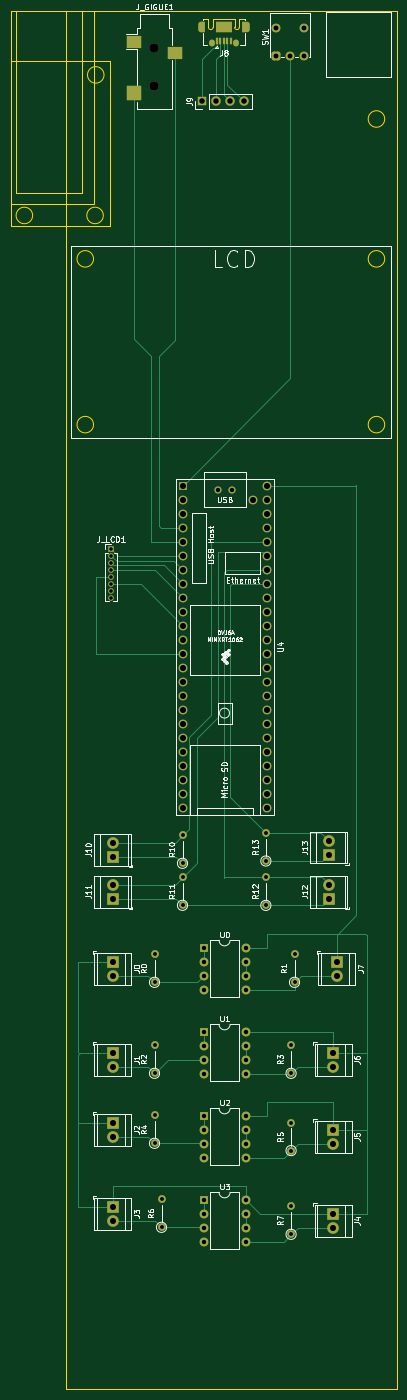
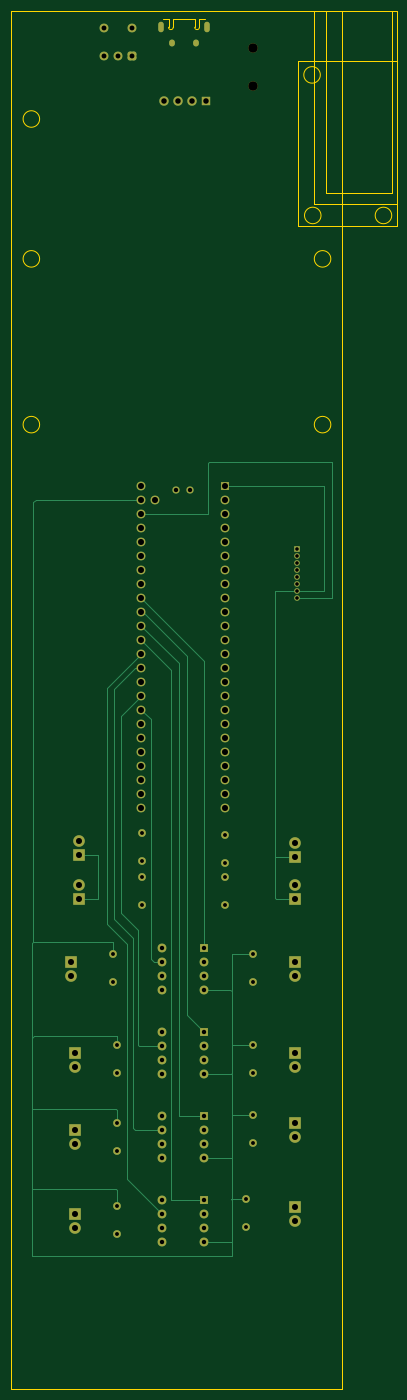
Circuit board: 11 layer files. Board 70.0 x 250.0 mm.
- bottom_copper: Podoboard_0.3-B_Cu.gbr (17687 bytes)
- bottom_mask: Podoboard_0.3-B_Mask.gbr (6269 bytes)
- paste: Podoboard_0.3-B_Paste.gbr (464 bytes)
- bottom_silk: Podoboard_0.3-B_Silkscreen.gbr (465 bytes)
- outline: Podoboard_0.3-Edge_Cuts.gbr (2355 bytes)
- top_copper: Podoboard_0.3-F_Cu.gbr (22575 bytes)
- top_mask: Podoboard_0.3-F_Mask.gbr (6708 bytes)
- paste: Podoboard_0.3-F_Paste.gbr (933 bytes)
- top_silk: Podoboard_0.3-F_Silkscreen.gbr (51189 bytes)
- drill: Podoboard_0.3-NPTH.drl (388 bytes)
- drill: Podoboard_0.3-PTH.drl (3130 bytes)

=== bottom_copper: Podoboard_0.3-B_Cu.gbr (17687 bytes, source omitted) ===
=== bottom_mask: Podoboard_0.3-B_Mask.gbr (6269 bytes, source omitted) ===
=== paste: Podoboard_0.3-B_Paste.gbr ===
%TF.GenerationSoftware,KiCad,Pcbnew,(6.0.1-0)*%
%TF.CreationDate,2022-01-31T22:43:00-05:00*%
%TF.ProjectId,Podoboard_0.3,506f646f-626f-4617-9264-5f302e332e6b,rev?*%
%TF.SameCoordinates,Original*%
%TF.FileFunction,Paste,Bot*%
%TF.FilePolarity,Positive*%
%FSLAX46Y46*%
G04 Gerber Fmt 4.6, Leading zero omitted, Abs format (unit mm)*
G04 Created by KiCad (PCBNEW (6.0.1-0)) date 2022-01-31 22:43:00*
%MOMM*%
%LPD*%
G01*
G04 APERTURE LIST*
G04 APERTURE END LIST*
M02*

=== bottom_silk: Podoboard_0.3-B_Silkscreen.gbr ===
%TF.GenerationSoftware,KiCad,Pcbnew,(6.0.1-0)*%
%TF.CreationDate,2022-01-31T22:43:00-05:00*%
%TF.ProjectId,Podoboard_0.3,506f646f-626f-4617-9264-5f302e332e6b,rev?*%
%TF.SameCoordinates,Original*%
%TF.FileFunction,Legend,Bot*%
%TF.FilePolarity,Positive*%
%FSLAX46Y46*%
G04 Gerber Fmt 4.6, Leading zero omitted, Abs format (unit mm)*
G04 Created by KiCad (PCBNEW (6.0.1-0)) date 2022-01-31 22:43:00*
%MOMM*%
%LPD*%
G01*
G04 APERTURE LIST*
G04 APERTURE END LIST*
M02*

=== outline: Podoboard_0.3-Edge_Cuts.gbr ===
%TF.GenerationSoftware,KiCad,Pcbnew,(6.0.1-0)*%
%TF.CreationDate,2022-01-31T22:43:00-05:00*%
%TF.ProjectId,Podoboard_0.3,506f646f-626f-4617-9264-5f302e332e6b,rev?*%
%TF.SameCoordinates,Original*%
%TF.FileFunction,Profile,NP*%
%FSLAX46Y46*%
G04 Gerber Fmt 4.6, Leading zero omitted, Abs format (unit mm)*
G04 Created by KiCad (PCBNEW (6.0.1-0)) date 2022-01-31 22:43:00*
%MOMM*%
%LPD*%
G01*
G04 APERTURE LIST*
%TA.AperFunction,Profile*%
%ADD10C,0.100000*%
%TD*%
G04 APERTURE END LIST*
D10*
X81383000Y-58420000D02*
G75*
G03*
X81383000Y-58420000I-1500000J0D01*
G01*
X81383000Y-88495000D02*
G75*
G03*
X81383000Y-88495000I-1500000J0D01*
G01*
X28551000Y-88495000D02*
G75*
G03*
X28551000Y-88495000I-1500000J0D01*
G01*
X28551000Y-58420000D02*
G75*
G03*
X28551000Y-58420000I-1500000J0D01*
G01*
X13583000Y-22486000D02*
X31583000Y-22486000D01*
X31583000Y-22486000D02*
X31583000Y-52486000D01*
X31583000Y-52486000D02*
X13583000Y-52486000D01*
X13583000Y-52486000D02*
X13583000Y-22486000D01*
X30329000Y-50546000D02*
G75*
G03*
X30329000Y-50546000I-1500000J0D01*
G01*
X81383000Y-33044000D02*
G75*
G03*
X81383000Y-33044000I-1500000J0D01*
G01*
X23566000Y-13454000D02*
X83566000Y-13454000D01*
X83566000Y-13454000D02*
X83566000Y-263454000D01*
X83566000Y-263454000D02*
X23566000Y-263454000D01*
X23566000Y-263454000D02*
X23566000Y-13454000D01*
X30456000Y-25043000D02*
G75*
G03*
X30456000Y-25043000I-1500000J0D01*
G01*
X14481000Y-13486000D02*
X26481000Y-13486000D01*
X26481000Y-13486000D02*
X26481000Y-46486000D01*
X26481000Y-46486000D02*
X14481000Y-46486000D01*
X14481000Y-46486000D02*
X14481000Y-13486000D01*
X13575000Y-13486000D02*
X28575000Y-13486000D01*
X28575000Y-13486000D02*
X28575000Y-48486000D01*
X28575000Y-48486000D02*
X13575000Y-48486000D01*
X13575000Y-48486000D02*
X13575000Y-13486000D01*
X17502000Y-50546000D02*
G75*
G03*
X17502000Y-50546000I-1500000J0D01*
G01*
%TO.C,J8*%
X54147000Y-14828000D02*
X50247000Y-14828000D01*
X54147000Y-16403000D02*
X54147000Y-14828000D01*
X54997000Y-16403000D02*
X54997000Y-14828000D01*
X49397000Y-16403000D02*
X49397000Y-14828000D01*
X49397000Y-14828000D02*
X48447000Y-14828000D01*
X50247000Y-16403000D02*
X50247000Y-14828000D01*
X55947000Y-14828000D02*
X54997000Y-14828000D01*
X49397000Y-16403000D02*
G75*
G03*
X50247000Y-16403000I425000J0D01*
G01*
X54147000Y-16403000D02*
G75*
G03*
X54997000Y-16403000I425000J0D01*
G01*
%TD*%
M02*

=== top_copper: Podoboard_0.3-F_Cu.gbr (22575 bytes, source omitted) ===
=== top_mask: Podoboard_0.3-F_Mask.gbr (6708 bytes, source omitted) ===
=== paste: Podoboard_0.3-F_Paste.gbr ===
%TF.GenerationSoftware,KiCad,Pcbnew,(6.0.1-0)*%
%TF.CreationDate,2022-01-31T22:43:00-05:00*%
%TF.ProjectId,Podoboard_0.3,506f646f-626f-4617-9264-5f302e332e6b,rev?*%
%TF.SameCoordinates,Original*%
%TF.FileFunction,Paste,Top*%
%TF.FilePolarity,Positive*%
%FSLAX46Y46*%
G04 Gerber Fmt 4.6, Leading zero omitted, Abs format (unit mm)*
G04 Created by KiCad (PCBNEW (6.0.1-0)) date 2022-01-31 22:43:00*
%MOMM*%
%LPD*%
G01*
G04 APERTURE LIST*
%ADD10R,2.800000X2.200000*%
%ADD11R,2.800000X2.800000*%
%ADD12R,0.300000X0.850000*%
%ADD13R,0.400000X1.350000*%
%ADD14R,2.900000X1.900000*%
G04 APERTURE END LIST*
D10*
%TO.C,J_GIGUE1*%
X43307000Y-21006000D03*
X35907000Y-19006000D03*
D11*
X35907000Y-28406000D03*
%TD*%
D12*
%TO.C,J8*%
X55697000Y-16278000D03*
X48697000Y-16278000D03*
D13*
X50897000Y-18953000D03*
X51547000Y-18953000D03*
X52197000Y-18953000D03*
X52847000Y-18953000D03*
X53497000Y-18953000D03*
D14*
X52197000Y-16278000D03*
%TD*%
M02*

=== top_silk: Podoboard_0.3-F_Silkscreen.gbr (51189 bytes, source omitted) ===
=== drill: Podoboard_0.3-NPTH.drl ===
M48
; DRILL file {KiCad (6.0.1-0)} date Monday, January 31, 2022 at 10:43:08 pm
; FORMAT={-:-/ absolute / inch / decimal}
; #@! TF.CreationDate,2022-01-31T22:43:08-05:00
; #@! TF.GenerationSoftware,Kicad,Pcbnew,(6.0.1-0)
; #@! TF.FileFunction,NonPlated,1,2,NPTH
FMAT,2
INCH
; #@! TA.AperFunction,NonPlated,NPTH,ComponentDrill
T1C0.0669
%
G90
G05
T1
X1.5593Y-0.7916
X1.5593Y-1.0672
T0
M30

=== drill: Podoboard_0.3-PTH.drl ===
M48
; DRILL file {KiCad (6.0.1-0)} date Monday, January 31, 2022 at 10:43:08 pm
; FORMAT={-:-/ absolute / inch / decimal}
; #@! TF.CreationDate,2022-01-31T22:43:08-05:00
; #@! TF.GenerationSoftware,Kicad,Pcbnew,(6.0.1-0)
; #@! TF.FileFunction,Plated,1,2,PTH
FMAT,2
INCH
; #@! TA.AperFunction,Plated,PTH,ComponentDrill
T1C0.0236
; #@! TA.AperFunction,Plated,PTH,ComponentDrill
T2C0.0256
; #@! TA.AperFunction,Plated,PTH,ComponentDrill
T3C0.0276
; #@! TA.AperFunction,Plated,PTH,ComponentDrill
T4C0.0315
; #@! TA.AperFunction,Plated,PTH,ComponentDrill
T5C0.0350
; #@! TA.AperFunction,Plated,PTH,ComponentDrill
T6C0.0394
; #@! TA.AperFunction,Plated,PTH,ComponentDrill
T7C0.0433
%
G90
G05
T2
X1.2496Y-4.3696
X1.2496Y-4.4196
X1.2496Y-4.4696
X1.2496Y-4.5196
X1.2496Y-4.5696
X1.2496Y-4.6196
X1.2496Y-4.6696
X1.2496Y-4.7196
T3
X1.5596Y-7.2676
X1.5596Y-7.4676
X1.5596Y-7.9176
X1.5596Y-8.1176
X1.5596Y-8.4176
X1.5596Y-8.6176
X1.6096Y-9.0176
X1.6096Y-9.2176
X1.7596Y-6.4176
X1.7596Y-6.6176
X1.7596Y-6.7176
X1.7596Y-6.9176
X2.355Y-6.4011
X2.355Y-6.6011
X2.355Y-6.718
X2.355Y-6.918
X2.5352Y-7.9176
X2.5352Y-8.1176
X2.5352Y-8.4696
X2.5352Y-8.6696
X2.5352Y-9.0676
X2.5352Y-9.2676
X2.5596Y-7.2676
X2.5596Y-7.4676
T4
X1.91Y-7.22
X1.91Y-7.32
X1.91Y-7.42
X1.91Y-7.52
X1.91Y-7.82
X1.91Y-7.92
X1.91Y-8.02
X1.91Y-8.12
X1.91Y-8.42
X1.91Y-8.52
X1.91Y-8.62
X1.91Y-8.72
X1.91Y-9.02
X1.91Y-9.12
X1.91Y-9.22
X1.91Y-9.32
X2.0096Y-3.9483
X2.1096Y-3.9483
X2.21Y-7.22
X2.21Y-7.32
X2.21Y-7.42
X2.21Y-7.52
X2.21Y-7.82
X2.21Y-7.92
X2.21Y-8.02
X2.21Y-8.12
X2.21Y-8.42
X2.21Y-8.52
X2.21Y-8.62
X2.21Y-8.72
X2.21Y-9.02
X2.21Y-9.12
X2.21Y-9.22
X2.21Y-9.32
T5
X2.425Y-0.6504
X2.425Y-0.8504
X2.525Y-0.8504
X2.625Y-0.6504
X2.625Y-0.8504
T6
X1.9004Y-1.175
X2.0004Y-1.175
X2.1004Y-1.175
X2.2004Y-1.175
T7
X1.2596Y-6.4696
X1.2596Y-6.5696
X1.2596Y-6.7696
X1.2596Y-6.8696
X1.2596Y-7.3196
X1.2596Y-7.4196
X1.2596Y-7.9696
X1.2596Y-8.0696
X1.2596Y-8.4696
X1.2596Y-8.5696
X1.2596Y-9.0696
X1.2596Y-9.1696
X1.7596Y-3.9196
X1.7596Y-4.0196
X1.7596Y-4.1196
X1.7596Y-4.2196
X1.7596Y-4.3196
X1.7596Y-4.4196
X1.7596Y-4.5196
X1.7596Y-4.6196
X1.7596Y-4.7196
X1.7596Y-4.8196
X1.7596Y-4.9196
X1.7596Y-5.0196
X1.7596Y-5.1196
X1.7596Y-5.2196
X1.7596Y-5.3196
X1.7596Y-5.4196
X1.7596Y-5.5196
X1.7596Y-5.6196
X1.7596Y-5.7196
X1.7596Y-5.8196
X1.7596Y-5.9196
X1.7596Y-6.0196
X1.7596Y-6.1196
X1.7596Y-6.2196
X2.2596Y-4.0196
X2.3596Y-3.9196
X2.3596Y-4.0196
X2.3596Y-4.1196
X2.3596Y-4.2196
X2.3596Y-4.3196
X2.3596Y-4.4196
X2.3596Y-4.5196
X2.3596Y-4.6196
X2.3596Y-4.7196
X2.3596Y-4.8196
X2.3596Y-4.9196
X2.3596Y-5.0196
X2.3596Y-5.1196
X2.3596Y-5.2196
X2.3596Y-5.3196
X2.3596Y-5.4196
X2.3596Y-5.5196
X2.3596Y-5.6196
X2.3596Y-5.7196
X2.3596Y-5.8196
X2.3596Y-5.9196
X2.3596Y-6.0196
X2.3596Y-6.1196
X2.3596Y-6.2196
X2.805Y-6.455
X2.805Y-6.555
X2.805Y-6.77
X2.805Y-6.87
X2.8352Y-7.9696
X2.8352Y-8.0696
X2.8352Y-8.5196
X2.8352Y-8.6196
X2.8352Y-9.1196
X2.8352Y-9.2196
X2.8596Y-7.3196
X2.8596Y-7.4196
T1
G00X1.8906Y-0.6546
M15
G01X1.8906Y-0.6271
M16
G05
G00X2.2194Y-0.6546
M15
G01X2.2194Y-0.6271
M16
G05
T2
G00X1.9674Y-0.7629
M15
G01X1.9674Y-0.755
M16
G05
G00X2.1426Y-0.7629
M15
G01X2.1426Y-0.755
M16
G05
T0
M30

